The GitHub repository Fadhili-N/Summative-assignment-MLOP contains a labelled image folder "sample" with 2 categories: parasitized, uninfected. Examples follow, each with its label.

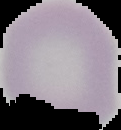
Label: uninfected

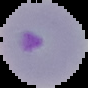
Label: parasitized

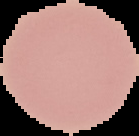
Label: uninfected

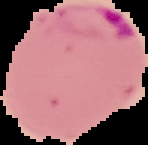
Label: parasitized

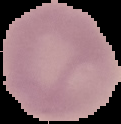
Label: uninfected

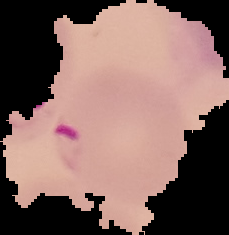
Label: parasitized
